Dataset: classification_dataset (GitHub, Hero-Bedirhan/Hububat_Hastalik_Tespit). Classes: black point, fusarium foot rot, healthy leaf, leaf blight, wheat blast.

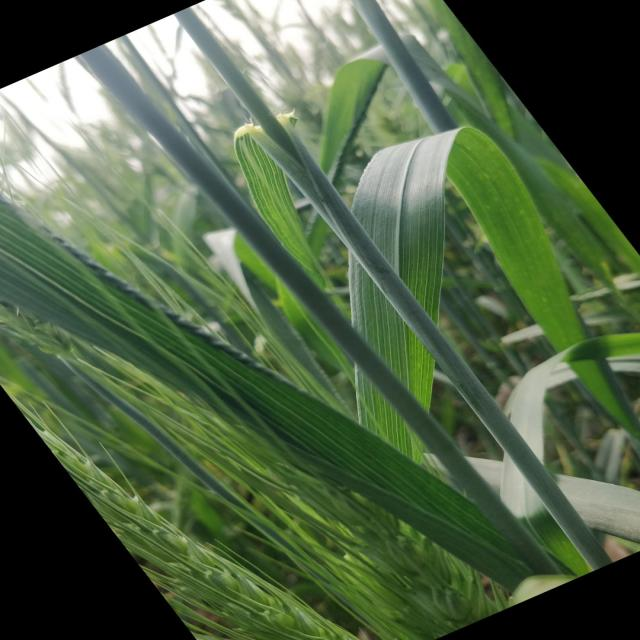
Label: healthy leaf

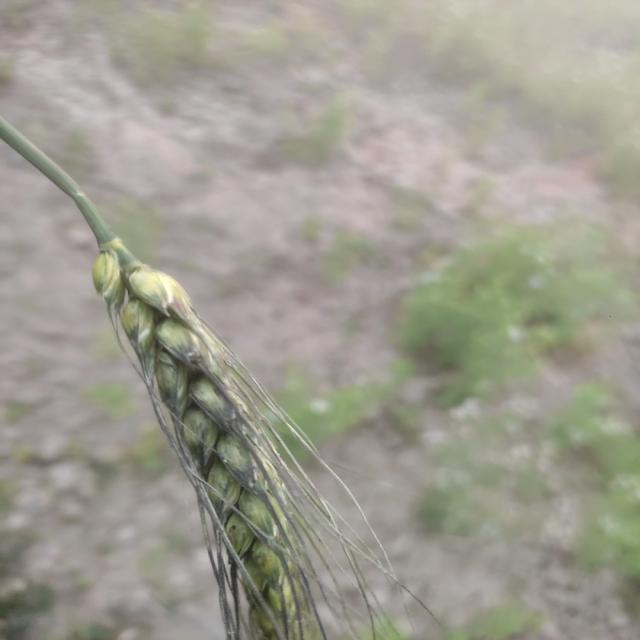
Label: black point

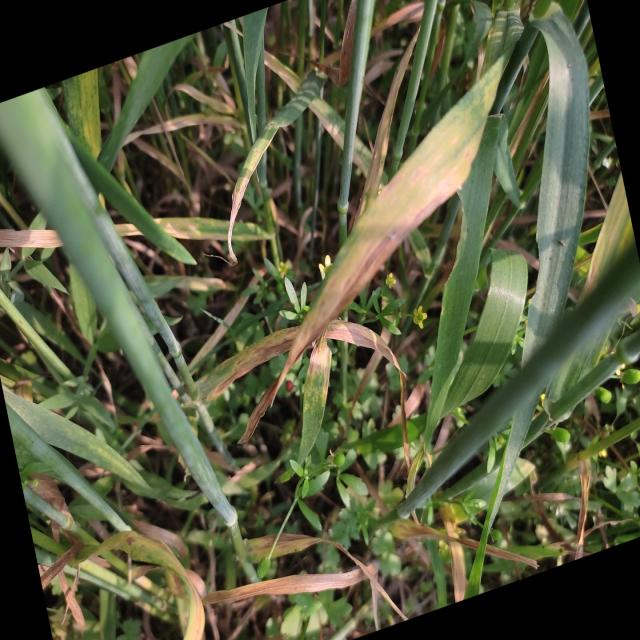
Label: leaf blight

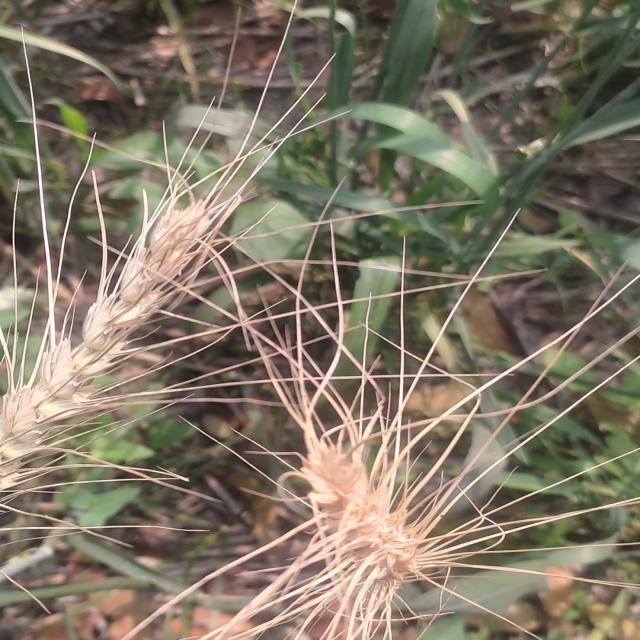
Label: wheat blast

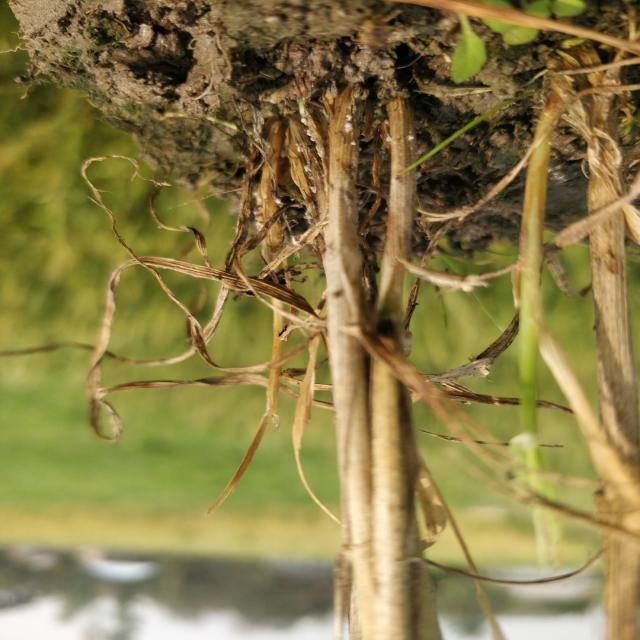
Label: fusarium foot rot

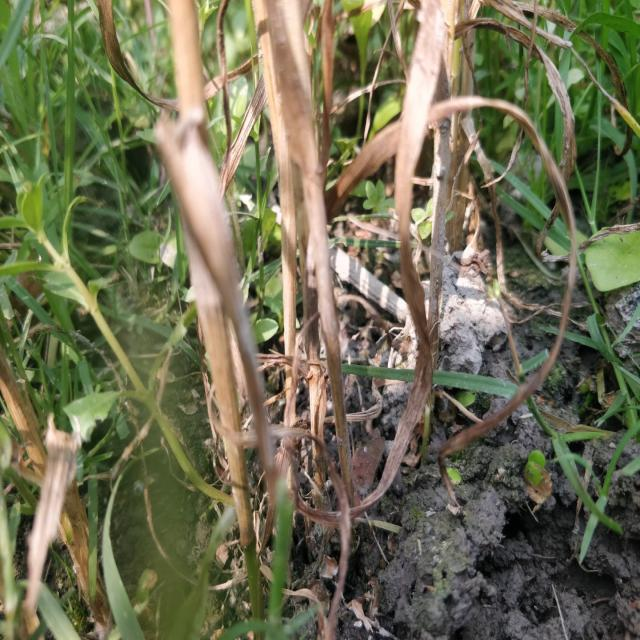
Label: fusarium foot rot
